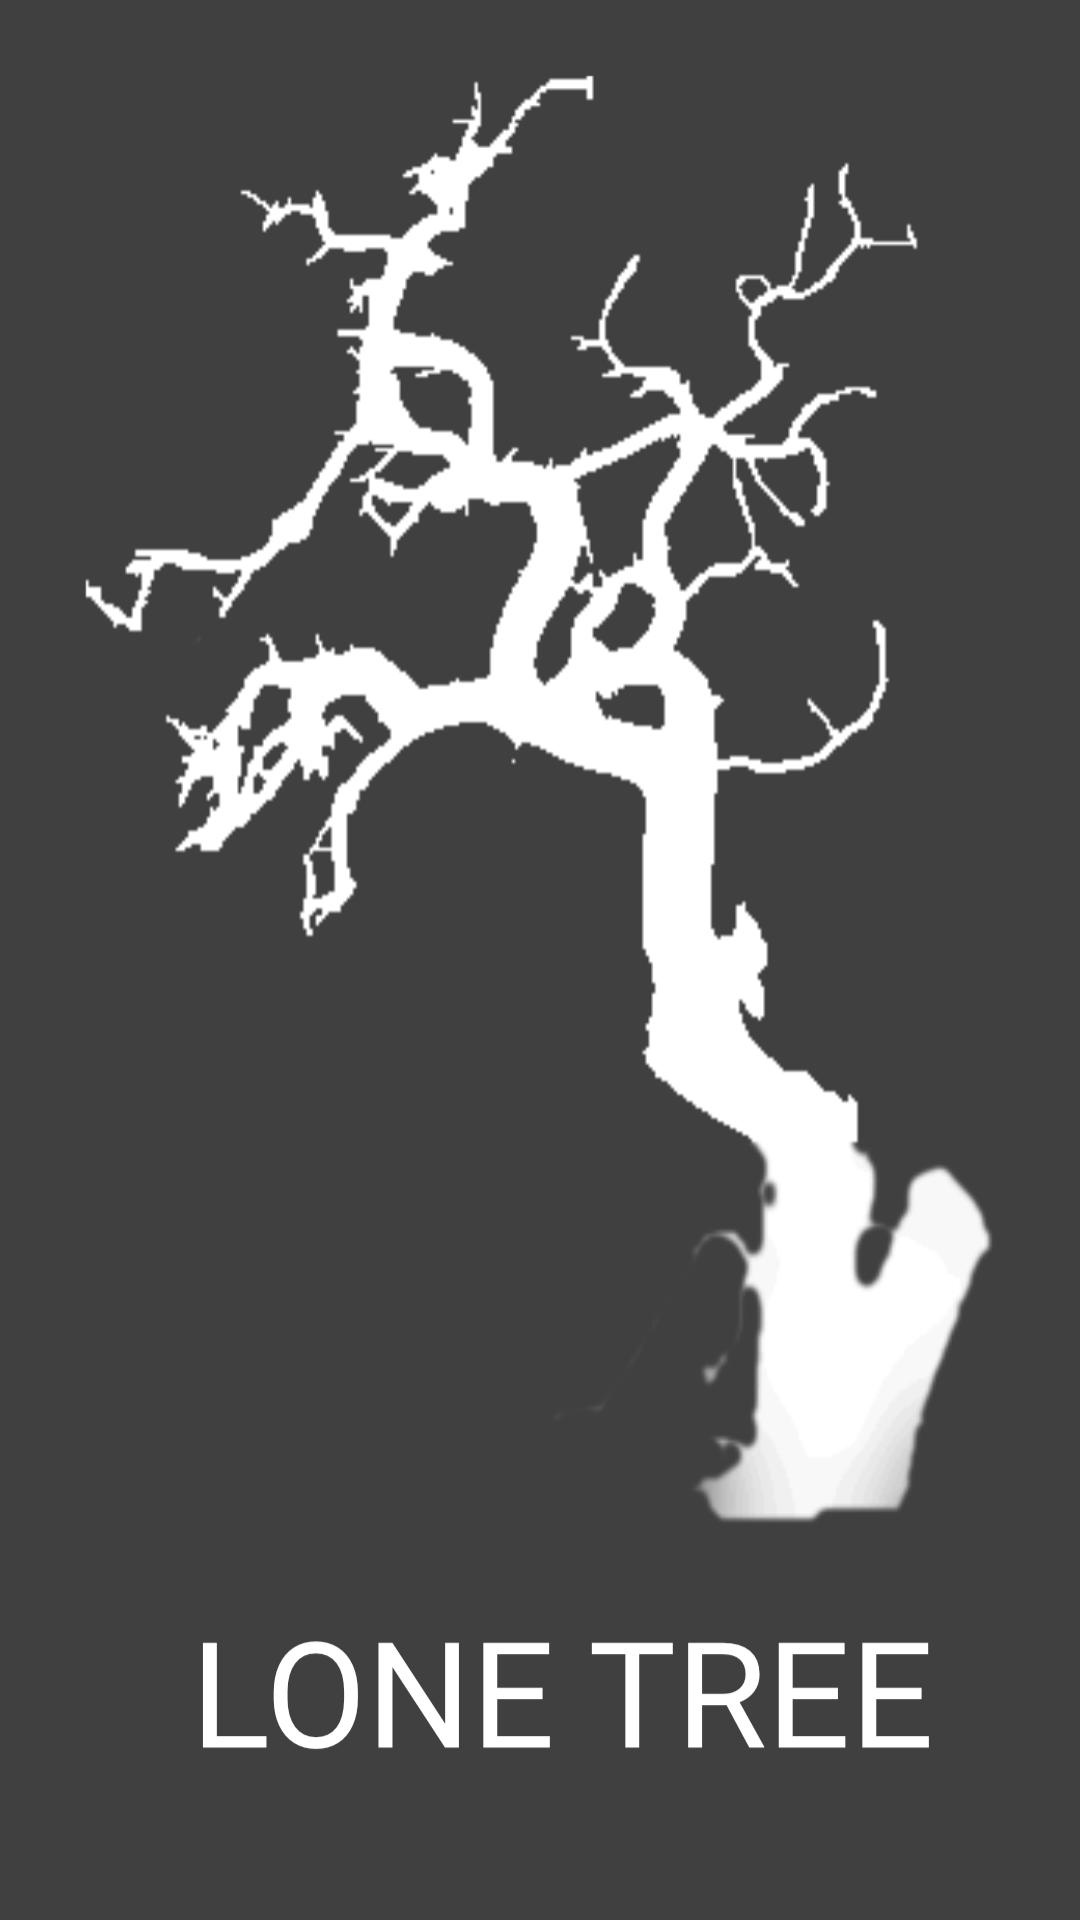

Write the Android layout XML for this screen, with the resource values it uses.
<!-- AndroidManifest.xml: application theme ActivityTheme.Primary.Base.Light -->
<!-- res/layout/splash.xml -->
<?xml version="1.0" encoding="utf-8"?>
<LinearLayout xmlns:android="http://schemas.android.com/apk/res/android"
    android:layout_width="match_parent"
    android:layout_height="match_parent"
    android:orientation="vertical"
    android:background="@drawable/splash_image">

</LinearLayout>
<!-- resources referenced by this layout -->
<resources>
  <!-- drawable splash_image: png bitmap (drawable, 145367 bytes) -->
  <style name="ActivityTheme.Primary.Base.Light" parent="Theme.AppCompat.DayNight.NoActionBar">
          <item name="primaryTextColor">#000000</item>
          <item name="secondaryTextColor">#404044</item>
          <item name="inputFieldColor">#FFFF</item>
          <item name="buttonBackground">@drawable/btn_background_light</item>
          <item name="mainBackground">@drawable/main_background_light</item>
          <item name="mainBackgroundButton">@drawable/backbtn_background_light</item>
          <item name="toggleThumb">#2376C4</item>
          <item name="outputFieldColor">#d6d8db</item>
      </style>
  <!-- drawable btn_background_light: png bitmap (drawable, 2285 bytes) -->
  <!-- drawable main_background_light: png bitmap (drawable, 11067 bytes) -->
  <!-- drawable backbtn_background_light: png bitmap (drawable, 13046 bytes) -->
</resources>
